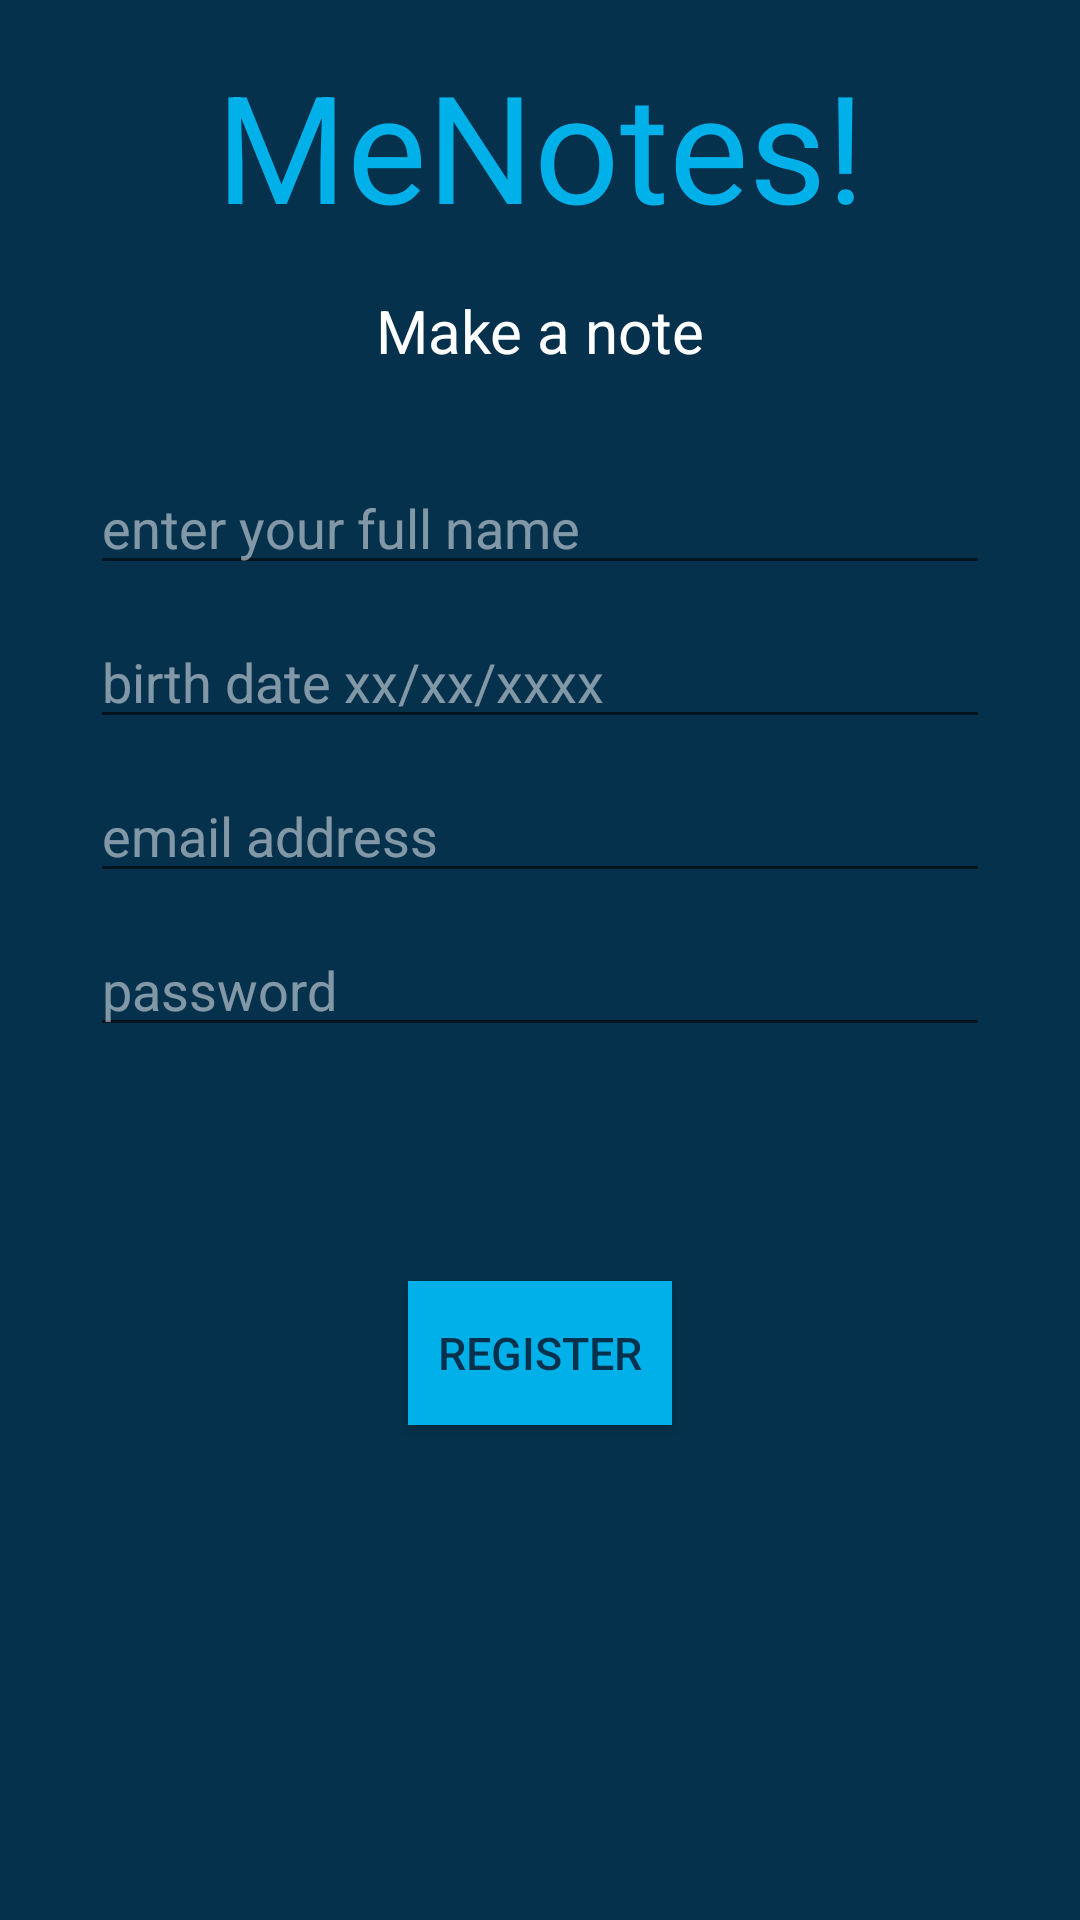

Layout XML and referenced resources for this Android screen:
<!-- AndroidManifest.xml: application theme AppTheme -->
<!-- res/layout/activity_register_user.xml -->
<?xml version="1.0" encoding="utf-8"?>
<LinearLayout xmlns:android="http://schemas.android.com/apk/res/android"
    xmlns:app="http://schemas.android.com/apk/res-auto"
    xmlns:tools="http://schemas.android.com/tools"
    android:layout_width="match_parent"
    android:layout_height="match_parent"
    android:orientation="vertical"
    android:background="@color/colorPrimaryDark"


    tools:context=".MainActivity">

    <TextView
        android:id="@+id/banner"
        android:layout_width="match_parent"
        android:layout_height="wrap_content"
        android:text="MeNotes!"
        android:textSize="50sp"
        android:textColor="@color/colorPrimary"
        android:layout_margin="10dp"
        android:padding="5dp"
        android:gravity="center"
        app:layout_constraintBottom_toBottomOf="parent"
        app:layout_constraintLeft_toLeftOf="parent"
        app:layout_constraintRight_toRightOf="parent"
        app:layout_constraintTop_toTopOf="parent" />

    <TextView
        android:id="@+id/bannerDescription"
        android:layout_width="match_parent"
        android:layout_height="wrap_content"
        android:textColor="@color/colorAccent"
        android:gravity="center"
        android:text="Make a note"
        android:textSize="20sp"
        app:layout_constraintBottom_toBottomOf="parent"
        app:layout_constraintLeft_toLeftOf="parent"
        app:layout_constraintRight_toRightOf="parent"
        app:layout_constraintTop_toTopOf="parent" />

    <LinearLayout
        android:layout_width="match_parent"
        android:layout_height="wrap_content"
        android:layout_marginLeft="30dp"
        android:layout_marginRight="30dp"
        android:orientation="vertical">

        <EditText
            android:id="@+id/editTextFullName"
            android:layout_width="match_parent"
            android:layout_height="wrap_content"
            android:layout_marginTop="30dp"
            android:layout_marginBottom="10dp"
            android:ems="10"
            android:hint="enter your full name"
            android:inputType="textPersonName"
            android:textColor="@color/colorPrimary"
            android:textColorHint="#80FFFFFF" />

        <EditText
            android:id="@+id/editTextBirthDate"
            android:layout_width="match_parent"
            android:layout_height="wrap_content"
            android:layout_marginBottom="10dp"
            android:ems="10"
            android:hint="birth date xx/xx/xxxx "
            android:inputType="date"
            android:textColor="@color/colorPrimary"
            android:textColorHighlight="#FFFFFF"
            android:textColorHint="#80FFFFFF" />

        <EditText
            android:id="@+id/editTextEmail"
            android:layout_width="match_parent"
            android:layout_height="wrap_content"
            android:layout_marginBottom="10dp"
            android:ems="10"
            android:hint="email address"
            android:inputType="textEmailAddress"
            android:textColor="@color/colorPrimary"
            android:textColorHint="#80FFFFFF" />

        <EditText
            android:id="@+id/editTextTextPassword"
            android:layout_width="match_parent"
            android:layout_height="wrap_content"
            android:layout_marginBottom="30dp"
            android:ems="10"
            android:hint="password"
            android:inputType="textPassword"
            android:textColor="@color/colorPrimary"
            android:textColorHint="#80FFFFFF" />
    </LinearLayout>

    <ProgressBar
        android:id="@+id/addtaskprogressBar"
        android:layout_width="wrap_content"
        android:layout_height="wrap_content"
        android:layout_gravity="center"
        android:visibility="invisible" />

    <Button
        android:id="@+id/registerUser"
        android:layout_width="wrap_content"
        android:layout_height="wrap_content"
        android:layout_gravity="center"
        android:background="@color/colorPrimary"
        android:textSize="15dp"
        android:padding="10dp"
        android:textColor="@color/colorPrimaryDark"
        android:text="Register" />


</LinearLayout>
<!-- resources referenced by this layout -->
<resources>
  <color name="colorAccent">#FFFFFF</color>
  <color name="colorPrimary">#00B0E8</color>
  <color name="colorPrimaryDark">#05314C</color>
  <style name="AppTheme" parent="Theme.AppCompat.Light.NoActionBar">
          
  
          <item name="colorPrimary">#00B0E8</item>
          <item name="colorPrimaryDark">#05314C</item>
          <item name="colorAccent">#FFFFFF</item>
      </style>
</resources>
